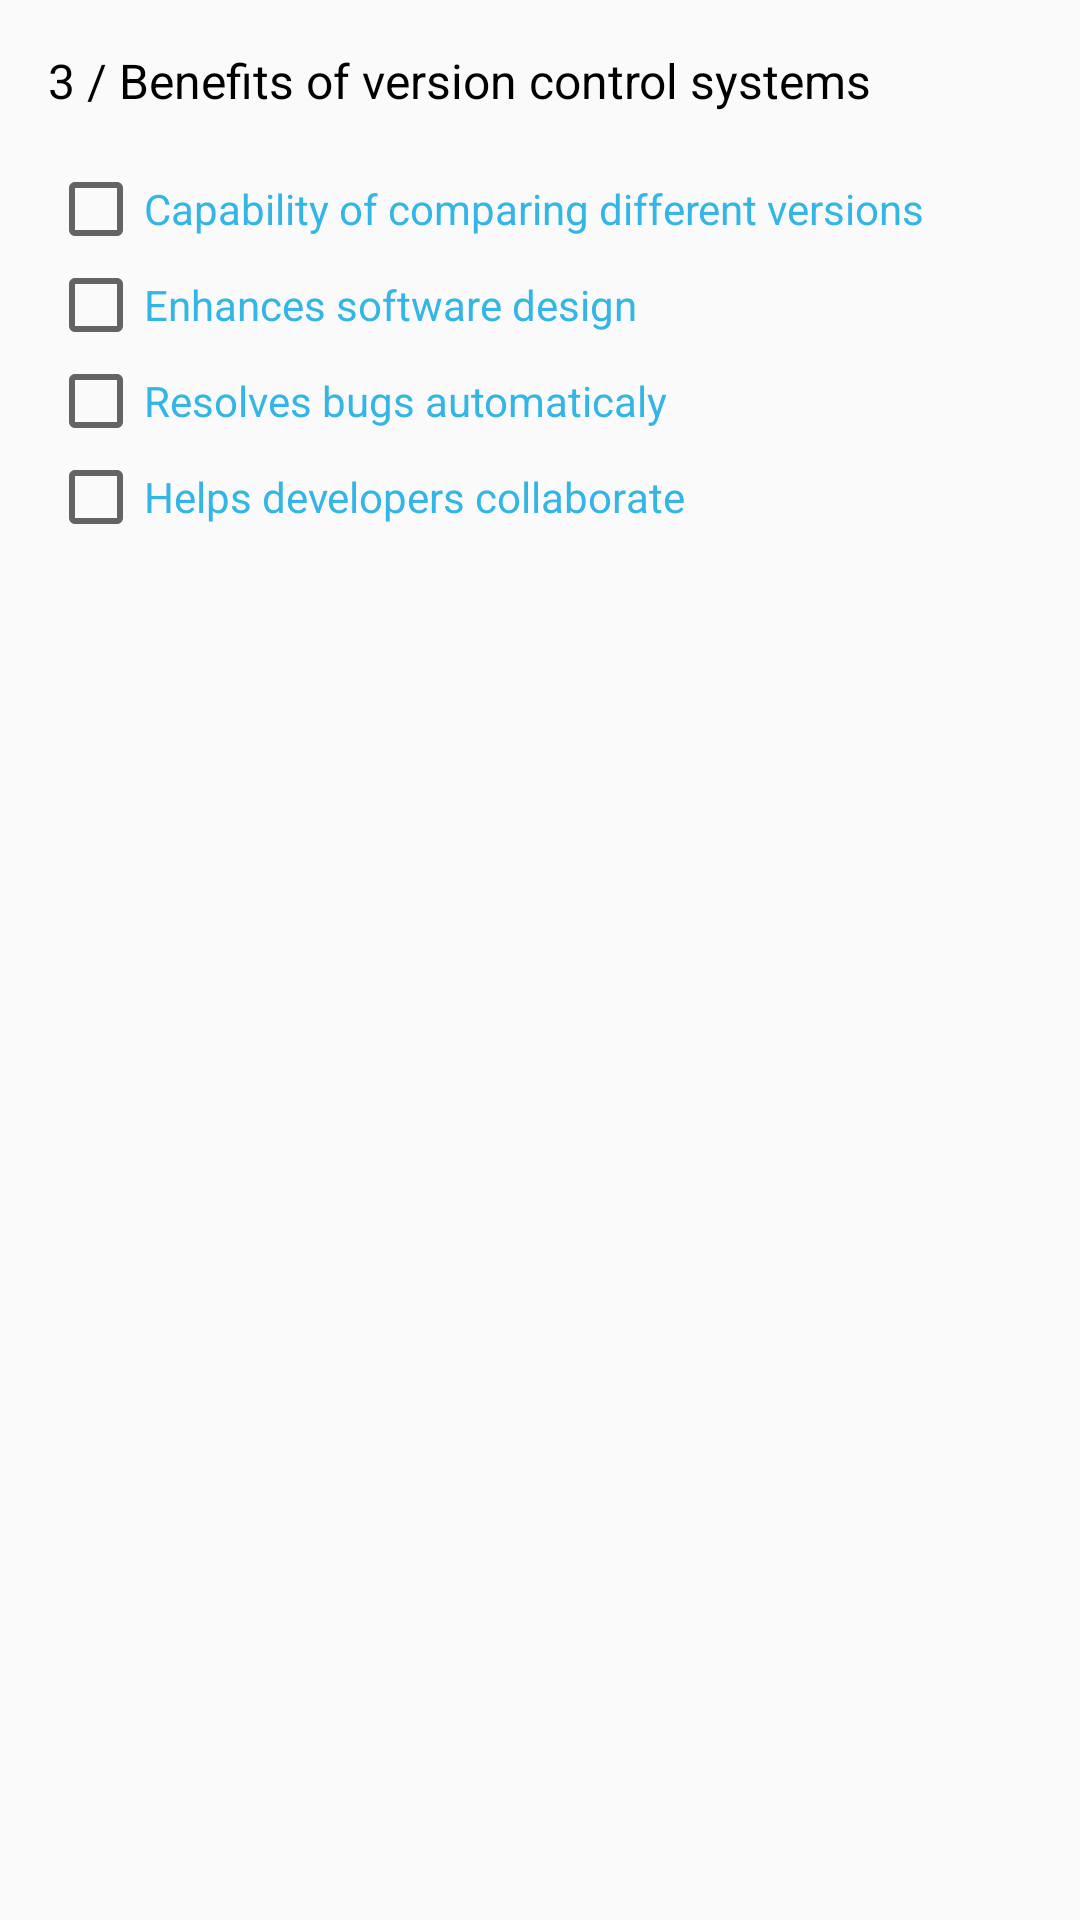

The Android layout XML behind this screen, and the referenced resources:
<!-- AndroidManifest.xml: application theme AppTheme -->
<!-- res/layout/question3.xml -->
<?xml version="1.0" encoding="utf-8"?>
<LinearLayout xmlns:android="http://schemas.android.com/apk/res/android"
    style="@style/BasicQuestionLinearLayout">

    <TextView
        style="@style/BasicQuestionText"
        android:text="@string/question3" />

    <CheckBox
        android:id="@+id/question3_choice1"
        style="@style/BasicQuestionChoiceCheckBox"
        android:text="@string/question3_choice1" />

    <CheckBox
        android:id="@+id/question3_choice2"
        style="@style/BasicQuestionChoiceCheckBox"
        android:text="@string/question3_choice2" />

    <CheckBox
        android:id="@+id/question3_choice3"
        style="@style/BasicQuestionChoiceCheckBox"
        android:text="@string/question3_choice3" />

    <CheckBox
        android:id="@+id/question3_choice4"
        style="@style/BasicQuestionChoiceCheckBox"
        android:text="@string/question3_choice4" />

</LinearLayout>
<!-- resources referenced by this layout -->
<resources>
  <string name="question3">3 / Benefits of version control systems</string>
  <string name="question3_choice1">Capability of comparing different versions</string>
  <string name="question3_choice2">Enhances software design</string>
  <string name="question3_choice3">Resolves bugs automaticaly</string>
  <string name="question3_choice4">Helps developers collaborate</string>
  <style name="BasicQuestionChoiceCheckBox" parent="BasicMainQuestionText">
  
          <item name="android:layout_marginTop">0dp</item>
          <item name="android:textSize">14sp</item>
          <item name="android:textColor">@android:color/holo_blue_light</item>
  
      </style>
  <style name="BasicQuestionLinearLayout" parent="BasicButton">
  
          <item name="android:layout_marginTop">0dp</item>
          <item name="android:layout_width">match_parent</item>
          <item name="android:orientation">vertical</item>
  
      </style>
  <style name="BasicQuestionText" parent="BasicMainQuestionText">
  
          <item name="android:layout_marginTop">16dp</item>
          <item name="android:layout_marginBottom">16dp</item>
          <item name="android:textColor">@android:color/black</item>
  
      </style>
  <style name="AppTheme" parent="Theme.AppCompat.Light.DarkActionBar">
          
          <item name="colorPrimary">@color/colorPrimary</item>
          <item name="colorPrimaryDark">@color/colorPrimaryDark</item>
          <item name="colorAccent">@color/colorAccent</item>
      </style>
  <style name="BasicMainQuestionText" parent="BasicEditText">
  
          <item name="android:layout_marginBottom">0dp</item>
          <item name="android:textSize">16sp</item>
          <item name="android:textColor">@android:color/holo_red_light</item>
  
      </style>
  <style name="BasicButton" parent="BasicEditText">
  
          <item name="android:layout_width">wrap_content</item>
          <item name="android:layout_marginBottom">16dp</item>
  
      </style>
  <style name="BasicEditText">
  
          <item name="android:layout_width">match_parent</item>
          <item name="android:layout_height">wrap_content</item>
          <item name="android:layout_marginTop">16dp</item>
          <item name="android:layout_marginLeft">16dp</item>
          <item name="android:layout_marginRight">16dp</item>
  
      </style>
  <!-- not gathered from this repository: default colours our renderer supplied (Android Studio template values) -->
  <color name="colorPrimary">#FF6200EE</color>
  <color name="colorPrimaryDark">#FF3700B3</color>
  <color name="colorAccent">#FF03DAC5</color>
</resources>
